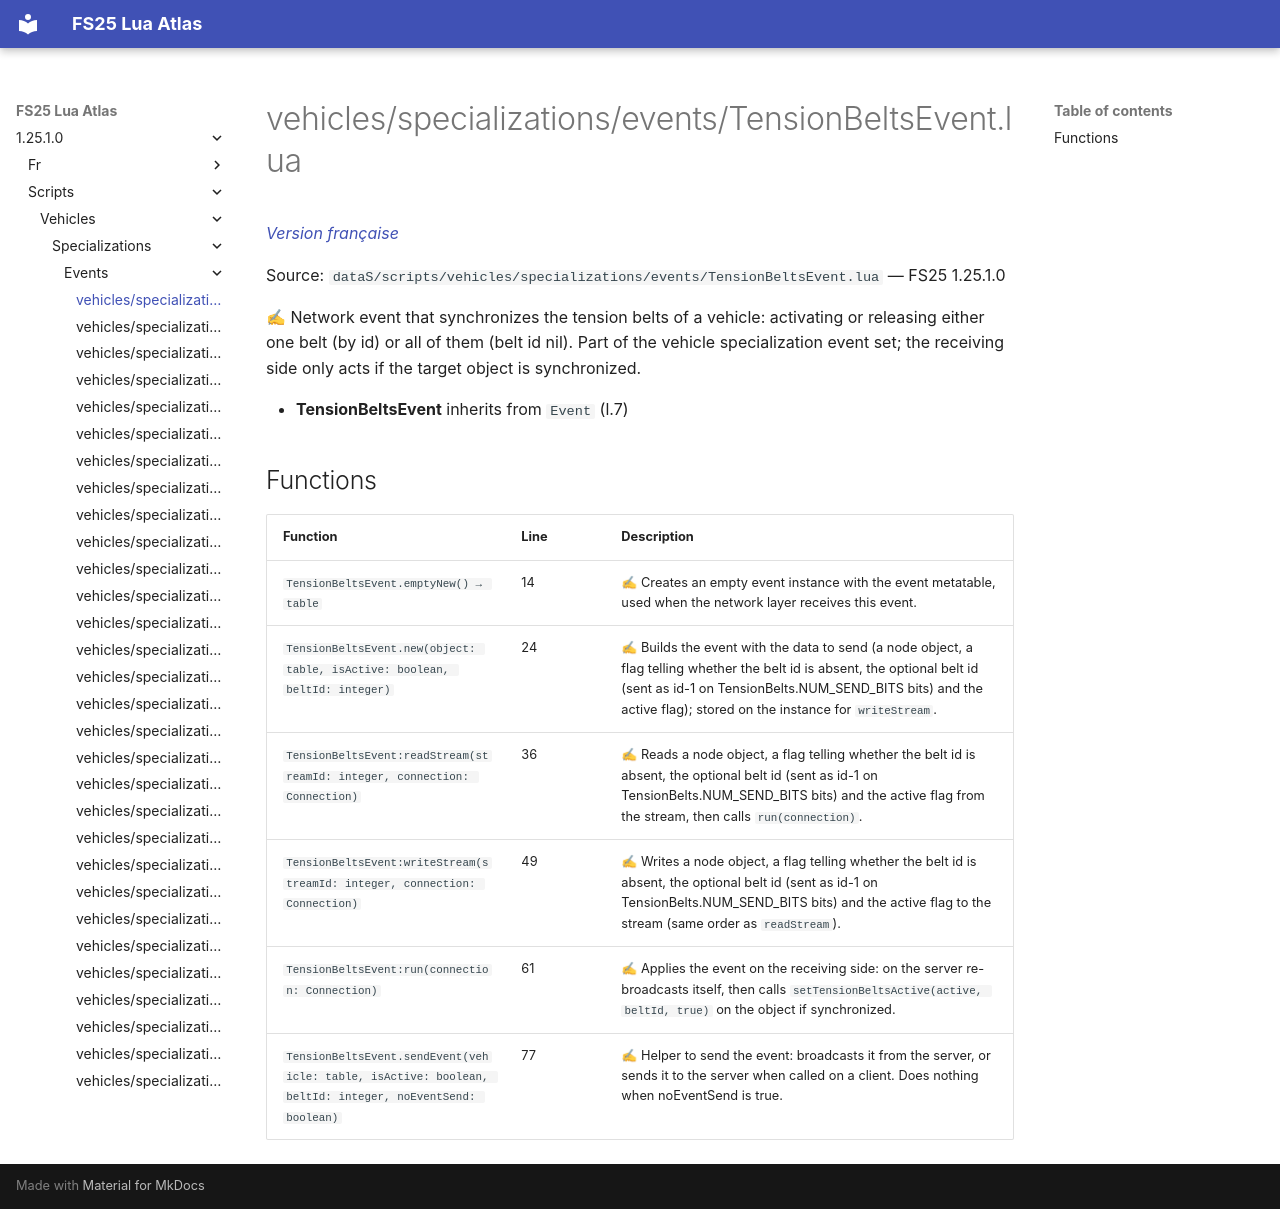

repository: Tim0219800/fs25-lua-atlas · page: 1.25.1.0/scripts/vehicles/specializations/events/TensionBeltsEvent.html · generator: mkdocs

# vehicles/specializations/events/TensionBeltsEvent.lua

*[Version française](../../../../fr/scripts/vehicles/specializations/events/TensionBeltsEvent.md)*

Source: `dataS/scripts/vehicles/specializations/events/TensionBeltsEvent.lua` — FS25 1.25.1.0

✍ Network event that synchronizes the tension belts of a vehicle: activating or releasing either one belt (by id) or all of them (belt id nil). Part of the vehicle specialization event set; the receiving side only acts if the target object is synchronized.

- **TensionBeltsEvent** inherits from `Event` (l.7)

## Functions

| Function | Line | Description |
|---|---|---|
| `TensionBeltsEvent.emptyNew() → table` | 14 | ✍ Creates an empty event instance with the event metatable, used when the network layer receives this event. |
| `TensionBeltsEvent.new(object: table, isActive: boolean, beltId: integer)` | 24 | ✍ Builds the event with the data to send (a node object, a flag telling whether the belt id is absent, the optional belt id (sent as id-1 on TensionBelts.NUM_SEND_BITS bits) and the active flag); stored on the instance for `writeStream`. |
| `TensionBeltsEvent:readStream(streamId: integer, connection: Connection)` | 36 | ✍ Reads a node object, a flag telling whether the belt id is absent, the optional belt id (sent as id-1 on TensionBelts.NUM_SEND_BITS bits) and the active flag from the stream, then calls `run(connection)`. |
| `TensionBeltsEvent:writeStream(streamId: integer, connection: Connection)` | 49 | ✍ Writes a node object, a flag telling whether the belt id is absent, the optional belt id (sent as id-1 on TensionBelts.NUM_SEND_BITS bits) and the active flag to the stream (same order as `readStream`). |
| `TensionBeltsEvent:run(connection: Connection)` | 61 | ✍ Applies the event on the receiving side: on the server re-broadcasts itself, then calls `setTensionBeltsActive(active, beltId, true)` on the object if synchronized. |
| `TensionBeltsEvent.sendEvent(vehicle: table, isActive: boolean, beltId: integer, noEventSend: boolean)` | 77 | ✍ Helper to send the event: broadcasts it from the server, or sends it to the server when called on a client. Does nothing when noEventSend is true. |
